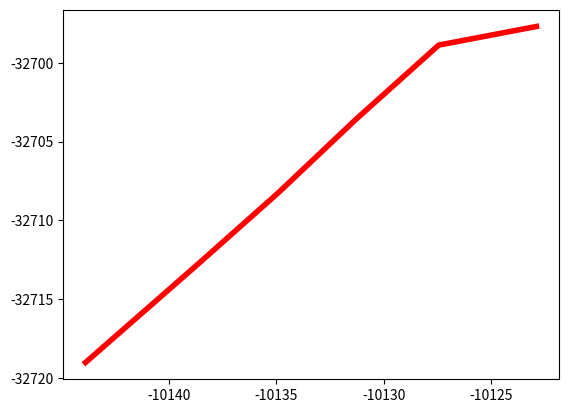

Here is the Python script that generated this plot: (Note: this script raises an exception after producing the figure.)
import csv
import os
import numpy as np
import matplotlib.pyplot as plt

# 直線のフィット関数
def fit_line(points):
    x = points[:, 0]
    y = points[:, 1]
    A = np.vstack([x, np.ones(len(x))]).T
    k, b = np.linalg.lstsq(A, y, rcond=None)[0]
    return k, b

# 点と直線の距離を計算
def distance_point_to_line(point, line):
    k, b = line
    x, y = point
    d = abs(k * x - y + b) / np.sqrt(k ** 2 + 1)
    return d

def ransac(points, iterations=100, threshold=0.2): #詳細はracsacアルゴリズムで検索　
    best_model = None
    best_inliers = []
    for i in range(iterations):
        if len(points) <= 3: #点の数3個以下
            return 0, []

        if len(points) >= 5: #点の数5個以上 #2, 3つのシンボルをランダムに選択
            maybe_inliers = np.random.choice(len(points), 3, replace=False)
        else: #点の数4個
            maybe_inliers = np.random.choice(len(points), 2, replace=False) 
        maybe_model = fit_line(points[maybe_inliers]) #直線を作成
        
        #tennis court pole reference 喜久井町のみ
        x_values = [-10122.88941, -10127.43841, -10131.28541, -10134.92941, -10138.66841, -10143.88741]
        y_values = [-32697.68842, -32698.86942, -32703.57142, -32708.26742, -32712.79242, -32719.01442]
        plt.plot(x_values, y_values, color='red', lw=4,  label='reference')

        #mwr
        x = points[maybe_inliers][:, 0]
        y = points[maybe_inliers][:, 1]
        plt.scatter(x, y, color='black', s=50, label='MWR symbols')

        #tennis court pole generated straitline map 喜久井町のみ
        x_line2 = np.linspace(-10145.12348, -10124.86966, 100) #100分割
        y_line2 = 1.240033538 * x_line2 - 20140.42631 #線形方程式に100分割したx座標を代入
        plt.plot(x_line2, y_line2, color='orange', lw=3)

        #k, b
        x_line = np.linspace(min(x), max(x), 100)  # 100分割
        y_line = maybe_model[0] * x_line + maybe_model[1]  # 線形方程式に100分割したx座標を代入
        plt.plot(x_line, y_line, color='yellow', lw=3)

        plt.xlabel('X  m')
        plt.ylabel('Y  m')
        plt.legend()
        # plt.axis('equal')
        plt.xlim(-10145, -10140)  
        plt.ylim(-32720, -32715)
        print(maybe_model[0])
        plt.show()
    
        also_inliers = []
        for index, point in enumerate(points):
            if index not in maybe_inliers:
                if distance_point_to_line(point, maybe_model) < threshold: #直線と各シンボルの距離計算，閾値いないの場合，inlier
                    also_inliers.append(point) 
        if len(also_inliers) > len(best_inliers):
            best_model = fit_line(np.array(also_inliers)) #最もinlierが多いものが最適な直線
            best_inliers = also_inliers

    # best_modelがNoneの場合の例外処理を追加
    if best_model is None:
        return 0, []

    return best_model, best_inliers






# データの読み込み
#csv_file_path = 'C:\workspace\MELCO\data/20240123_VISON\MWR/240123_104400632_VISON_001/symbols80kabe.csv'
csv_file_path = r"C:\Users\kenta shimoyama\Documents\amanolab\melco\簡易地図生成\mwr+aqloc\testwall_symbols_tennis_extracted.csv"
output_csv_file = r'C:\Users\kenta shimoyama\Documents\amanolab\melco\簡易地図生成\wall\testwall_symbols_tennis_extracted.csv'


##以下毎フレームごとの直線近似を描画する用
#tennis court pole reference 喜久井町のみ
x_values = [-10122.88941, -10127.43841, -10131.28541, -10134.92941, -10138.66841, -10143.88741]
y_values = [-32697.68842, -32698.86942, -32703.57142, -32708.26742, -32712.79242, -32719.01442]
plt.plot(x_values, y_values, color='red', lw=4,  label='reference')
#mwr
with open(csv_file_path, 'r') as file:
    reader = csv.reader(file)
    data = np.array([list(map(float, row)) for row in reader])
#data = data[0:15]
points = data[:, [1, 0]] #X,Yを抽出???
x = points[:, 0]
y = points[:, 1]
plt.scatter(x, y, color='black', s=50, label='MWR symbols')

#tennis court pole generated straitline map 喜久井町のみ
x_line2 = np.linspace(-10145.12348, -10124.86966, 100) #100分割
y_line2 = 1.240033538 * x_line2 - 20140.42631 #線形方程式に100分割したx座標を代入
plt.plot(x_line2, y_line2, color='orange', lw=3)

plt.xlabel('X  m')
plt.ylabel('Y  m')
plt.legend()
# plt.axis('equal')
# plt.xlim(-10145, -10140)  
# plt.ylim(-32720, -32715)
plt.show()
##



with open(csv_file_path, 'r') as file:
    reader = csv.reader(file)
    data = np.array([list(map(float, row)) for row in reader])

# RANSACで直線近似
iterations = 100
threshold = 0.1

for i in range(0, len(data), 15): #15行おきにデータを抽出
    subset_dataall = data[i:i+15]
    subset_data = subset_dataall[:, [1, 0]] #X,Yを抽出???
    model, inliers = ransac(subset_data, iterations=iterations, threshold=threshold)
    if model == 0:
        continue
    inliers = np.array(inliers)
    # print(f"model:{model}")
    # print(f"inliers:{inliers}")
    x_min = sorted(inliers[:, 0])[0]
    x_max = sorted(inliers[:, 0])[-1]
    print([model[0], model[1], x_min, x_max])

    # 結果をCSVファイルに追記
    with open(output_csv_file, 'a', newline='') as file:
        writer = csv.writer(file)
        writer.writerow([model[0], model[1], x_min, x_max]) #傾き,y切片 xmin, xmax

    print(f"CSVファイルに追記しました。({i+1}-{i+15}行)")

print("処理が完了しました。")
